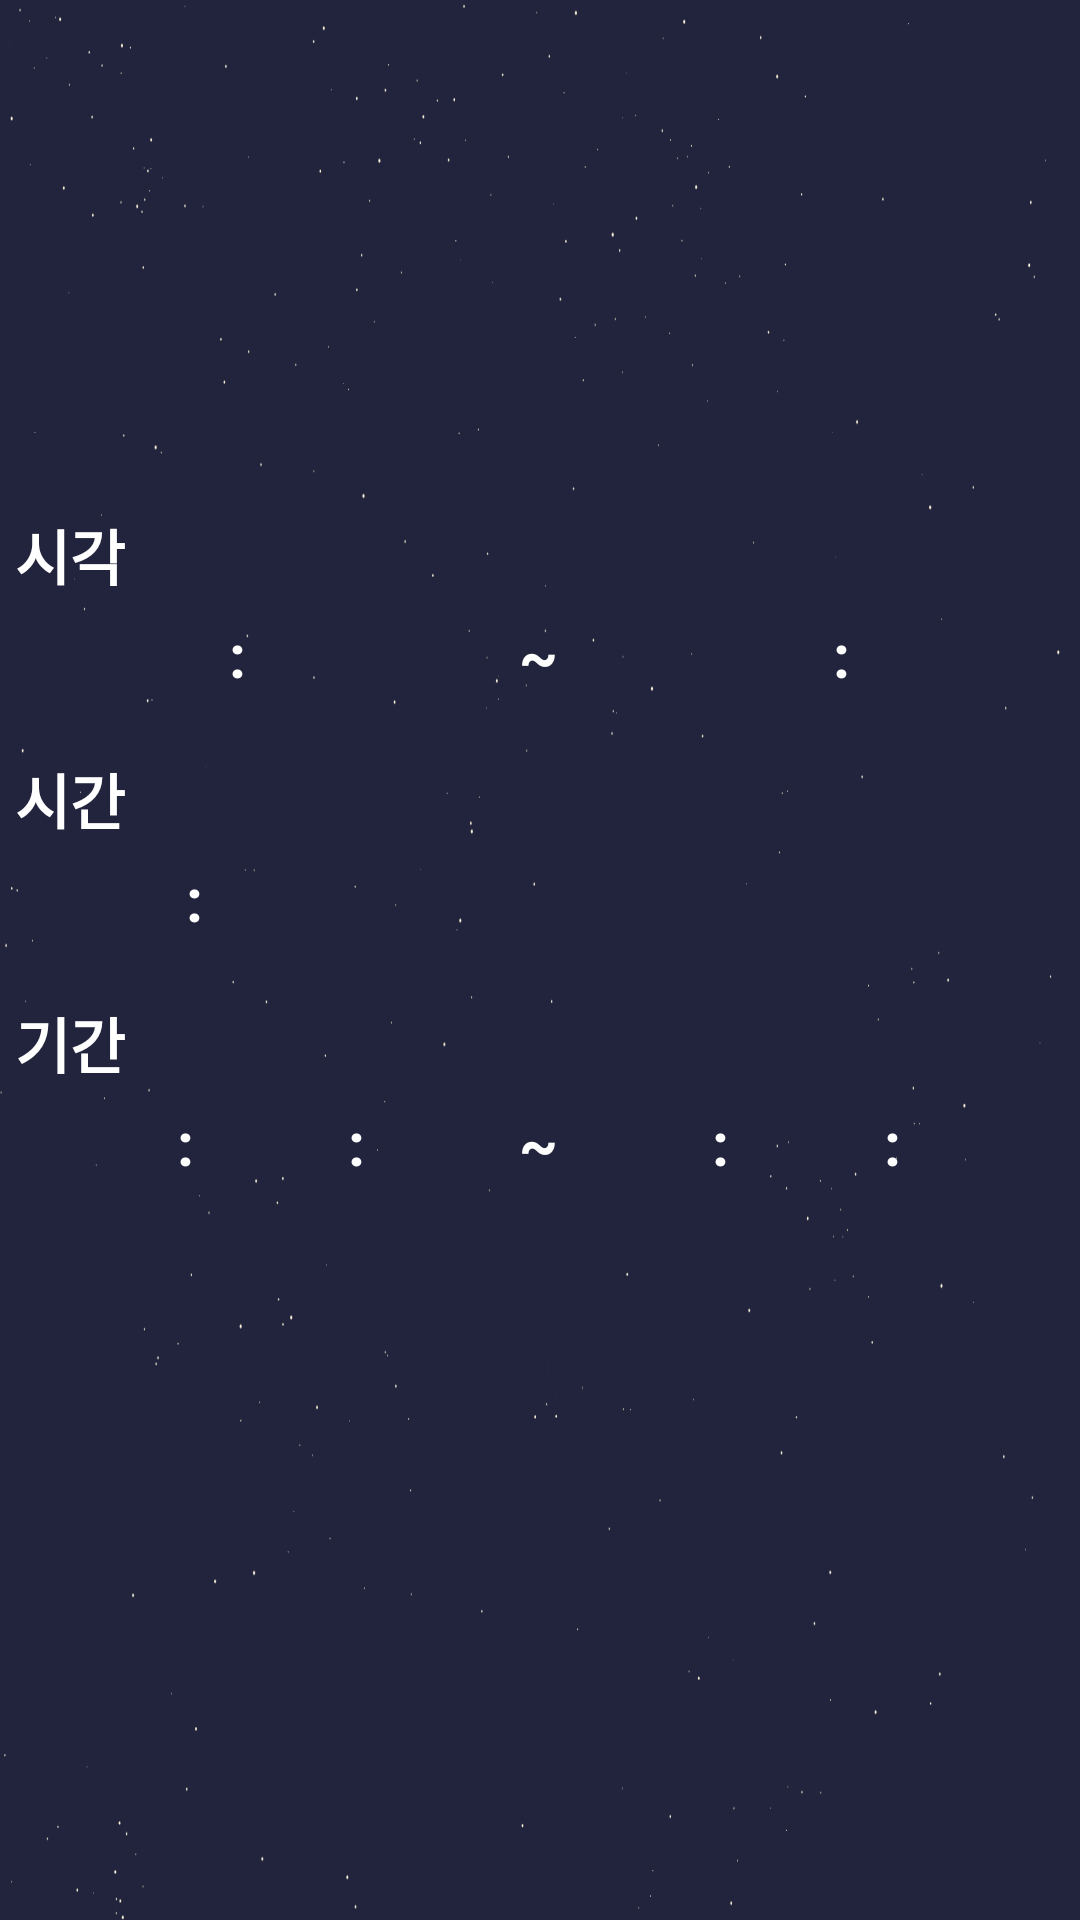

Produce the Android XML layout that renders to this screen, including the resource entries it uses.
<!-- AndroidManifest.xml: application theme Theme.DT -->
<!-- res/layout/activity_setdutation.xml -->
<?xml version="1.0" encoding="utf-8"?>
<androidx.constraintlayout.widget.ConstraintLayout xmlns:android="http://schemas.android.com/apk/res/android"
    xmlns:app="http://schemas.android.com/apk/res-auto"
    xmlns:tools="http://schemas.android.com/tools"
    android:layout_width="match_parent"
    android:layout_height="match_parent"
    tools:context=".SetdutationActivity">


    <LinearLayout
        android:id="@+id/linearLayout"
        android:layout_width="match_parent"
        android:layout_height="match_parent"
        android:background="@drawable/illust4"
        android:gravity="center"
        android:orientation="vertical"
        tools:layout_editor_absoluteX="0dp"
        tools:layout_editor_absoluteY="0dp">


        <CheckBox
            android:id="@+id/checkBox"
            android:layout_width="match_parent"
            android:layout_height="wrap_content"
            android:layout_marginTop = "20sp"
            android:layout_marginBottom="5sp"
            android:text=" 시각 "
            android:textColor="#FFFFFF"
            android:textSize="20sp"
            android:textStyle="bold" />

        <LinearLayout
            android:layout_width="match_parent"
            android:layout_height="wrap_content"
            android:orientation="horizontal">

            <Spinner
                android:id="@+id/spinner1"
                android:layout_width="10sp"
                android:layout_height="wrap_content"
                android:layout_weight="0.2"
                android:layout_marginStart = "10sp"
                android:background="#FFFFFF"/>

            <TextView
                android:id="@+id/textView5"
                android:layout_width="wrap_content"
                android:layout_height="wrap_content"
                android:layout_weight="0.05"
                android:text=":"
                android:textColor = "#FFFFFF"
                android:textSize="20sp"
                android:textStyle="bold"
                android:gravity = "center"/>

            <Spinner
                android:id="@+id/spinner2"
                android:layout_width="10sp"
                android:layout_height="wrap_content"
                android:layout_weight="0.2"
                android:background="#FFFFFF"/>

            <TextView
                android:id="@+id/textView4"
                android:layout_width="wrap_content"
                android:layout_height="wrap_content"
                android:layout_weight="0.2"
                android:text="~"
                android:textColor = "#FFFFFF"
                android:textSize="20sp"
                android:textStyle="bold"
                android:gravity = "center"/>

            <Spinner
                android:id="@+id/spinner3"
                android:layout_width="10sp"
                android:layout_height="wrap_content"
                android:layout_weight="0.2"
                android:background="#FFFFFF"/>

            <TextView
                android:id="@+id/textView6"
                android:layout_width="wrap_content"
                android:layout_height="wrap_content"
                android:layout_weight="0.05"
                android:text=":"
                android:textColor = "#FFFFFF"
                android:textSize="20sp"
                android:textStyle="bold"
                android:gravity = "center"/>

            <Spinner
                android:id="@+id/spinner4"
                android:layout_width="10sp"
                android:layout_height="wrap_content"
                android:layout_weight="0.2"
                android:layout_marginEnd = "10sp"
                android:background="#FFFFFF"/>

        </LinearLayout>

        <CheckBox
            android:id="@+id/checkBox2"
            android:layout_width="match_parent"
            android:layout_height="wrap_content"
            android:layout_marginTop = "20sp"
            android:layout_marginBottom="5sp"
            android:text=" 시간 "
            android:textColor="#FFFFFF"
            android:textSize="20sp"
            android:textStyle="bold" />

        <LinearLayout
            android:layout_width="match_parent"
            android:layout_height="wrap_content"
            android:orientation="horizontal">

            <Spinner
                android:id="@+id/spinner5"
                android:layout_width="0dp"
                android:layout_height="wrap_content"
                android:layout_weight="1"
                android:background="#FFFFFF"
                android:layout_marginStart = "10sp"
                />

            <TextView
                android:id="@+id/textView7"
                android:layout_width="16dp"
                android:layout_height="wrap_content"
                android:layout_weight="0.08"
                android:gravity="center"
                android:text=":"
                android:textColor="#FFFFFF"
                android:textSize="20sp"
                android:textStyle="bold" />

            <Spinner
                android:id="@+id/spinner6"
                android:layout_width="0dp"
                android:layout_height="wrap_content"
                android:layout_marginEnd="240sp"
                android:layout_weight="1"
                android:background="#FFFFFF" />

        </LinearLayout>

        <CheckBox
            android:id="@+id/checkBox3"
            android:layout_width="match_parent"
            android:layout_height="wrap_content"
            android:layout_marginTop = "20sp"
            android:layout_marginBottom="5sp"
            android:text=" 기간 "
            android:textColor="#FFFFFF"
            android:textSize="20sp"
            android:textStyle="bold" />

        <LinearLayout
            android:layout_width="match_parent"
            android:layout_height="wrap_content"
            android:orientation="horizontal">

            <Spinner
                android:id="@+id/spinner7"
                android:layout_width="0dp"
                android:layout_height="wrap_content"
                android:layout_weight="1"
                android:background="#FFFFFF"
                android:layout_marginStart = "10dp"/>

            <TextView
                android:id="@+id/textView8"
                android:layout_width="wrap_content"
                android:layout_height="wrap_content"
                android:layout_weight="0.1"
                android:text=":"
                android:textColor = "#FFFFFF"
                android:textSize="20sp"
                android:textStyle="bold"
                android:gravity = "center"/>

            <Spinner
                android:id="@+id/spinner8"
                android:layout_width="0dp"
                android:layout_height="wrap_content"
                android:layout_weight="1"
                android:background="#FFFFFF"/>

            <TextView
                android:id="@+id/textView9"
                android:layout_width="wrap_content"
                android:layout_height="wrap_content"
                android:layout_weight="0.1"
                android:text=":"
                android:textColor = "#FFFFFF"
                android:textSize="20sp"
                android:textStyle="bold"
                android:gravity = "center"/>

            <Spinner
                android:id="@+id/spinner9"
                android:layout_width="0dp"
                android:layout_height="wrap_content"
                android:layout_weight="1"
                android:background="#FFFFFF"/>

            <TextView
                android:id="@+id/textView10"
                android:layout_width="wrap_content"
                android:layout_height="wrap_content"
                android:layout_weight="0.1"
                android:text="~"
                android:textColor = "#FFFFFF"
                android:textSize="20sp"
                android:textStyle="bold"
                android:gravity = "center"/>

            <Spinner
                android:id="@+id/spinner10"
                android:layout_width="0dp"
                android:layout_height="wrap_content"
                android:layout_weight="1"
                android:background="#FFFFFF"/>

            <TextView
                android:id="@+id/textView11"
                android:layout_width="wrap_content"
                android:layout_height="wrap_content"
                android:layout_weight="0.1"
                android:text=":"
                android:textColor = "#FFFFFF"
                android:textSize="20sp"
                android:textStyle="bold"
                android:gravity = "center"/>

            <Spinner
                android:id="@+id/spinner11"
                android:layout_width="0dp"
                android:layout_height="wrap_content"
                android:layout_weight="1"
                android:background="#FFFFFF"/>

            <TextView
                android:id="@+id/textView12"
                android:layout_width="wrap_content"
                android:layout_height="wrap_content"
                android:layout_weight="0.1"
                android:text=":"
                android:textColor = "#FFFFFF"
                android:textSize="20sp"
                android:textStyle="bold"
                android:gravity = "center"/>


            <Spinner
                android:id="@+id/spinner12"
                android:layout_width="0dp"
                android:layout_height="wrap_content"
                android:layout_weight="1"
                android:background="#FFFFFF"
                android:layout_marginEnd = "10dp"/>

        </LinearLayout>

        <Button
            android:id="@+id/button"
            android:layout_width="wrap_content"
            android:layout_height="wrap_content"
            android:layout_marginTop="50dp"
            android:layout_marginBottom="16dp"
            android:backgroundTint="#FFFFFF"
            android:text="확인"
            android:textAllCaps="false"
            android:textColor="#21243C"
            android:textSize="20sp"
            android:textStyle="bold" />

    </LinearLayout>

</androidx.constraintlayout.widget.ConstraintLayout>
<!-- resources referenced by this layout -->
<resources>
  <!-- drawable illust4: png bitmap (drawable-v24, 45852 bytes) -->
</resources>
